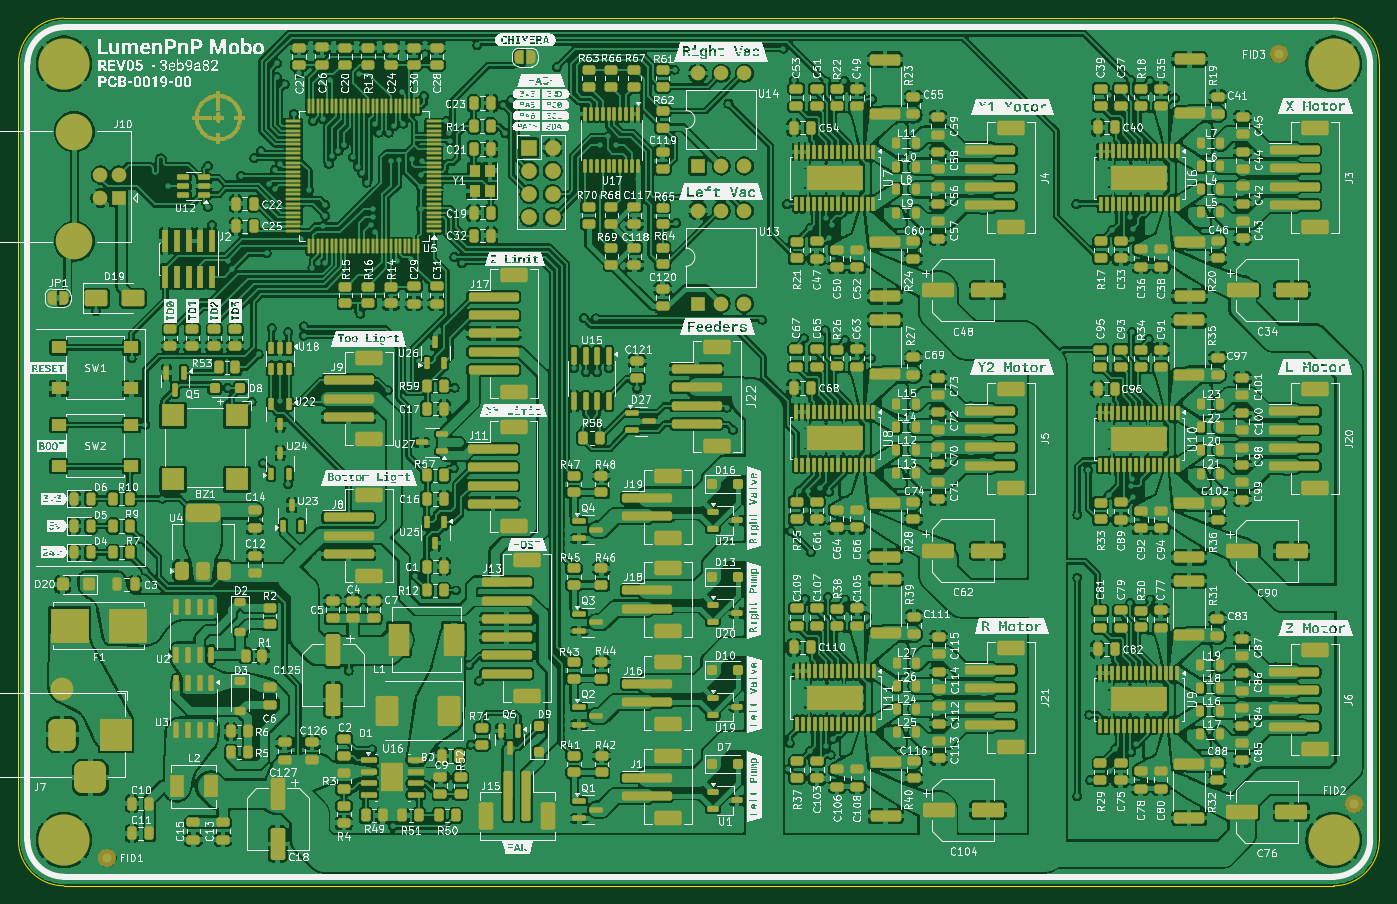
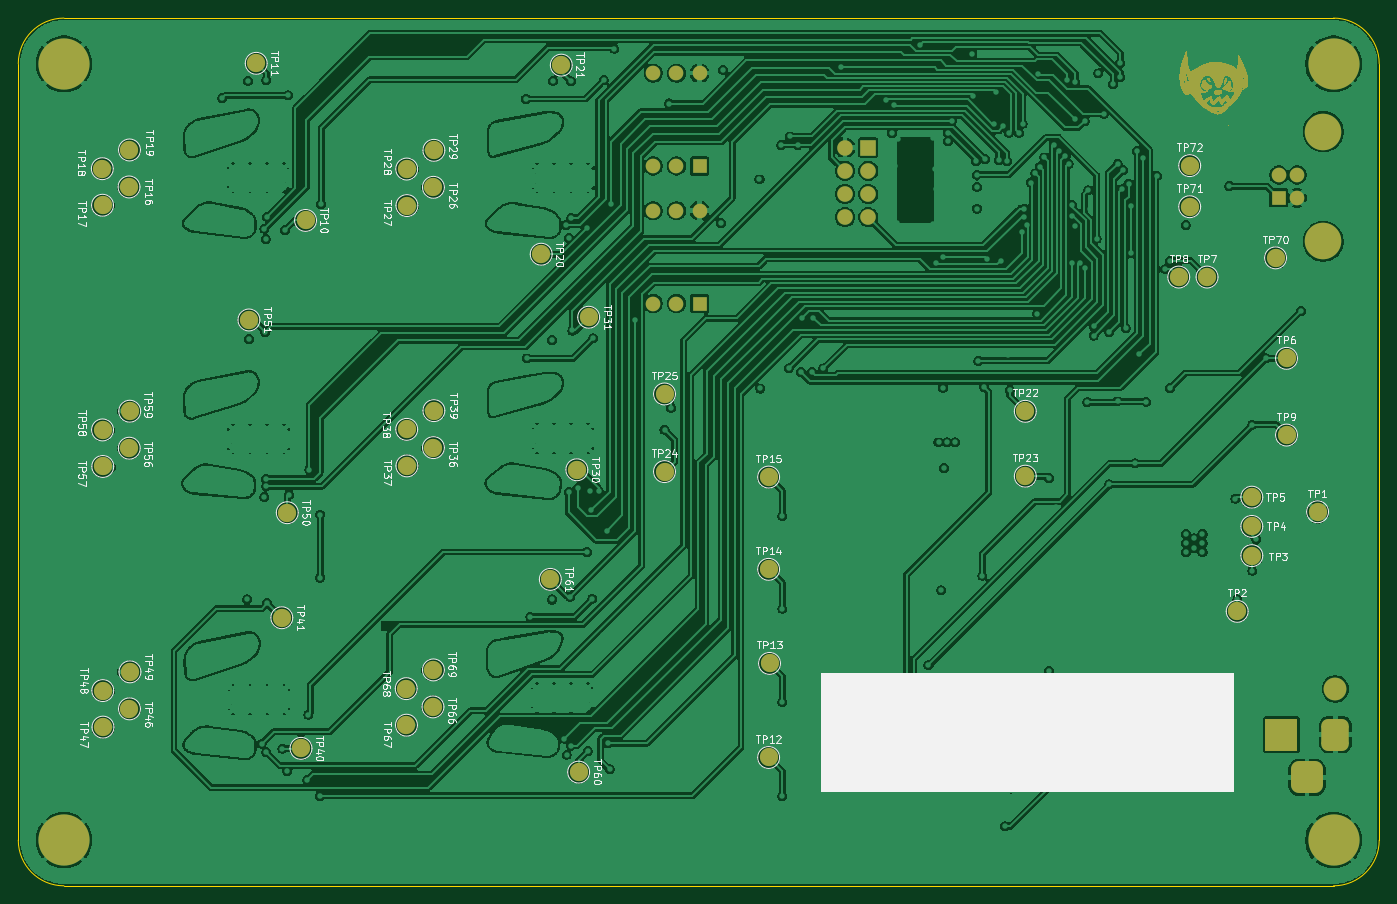
Circuit board: 11 layer files. Board 149.0 x 95.0 mm.
- bottom_copper: mobo-B_Cu.gbr (547053 bytes)
- bottom_mask: mobo-B_Mask.gbr (185208 bytes)
- paste: mobo-B_Paste.gbr (484 bytes)
- bottom_silk: mobo-B_Silkscreen.gbr (109097 bytes)
- outline: mobo-Edge_Cuts.gbr (1124 bytes)
- top_copper: mobo-F_Cu.gbr (1277741 bytes)
- top_mask: mobo-F_Mask.gbr (44502 bytes)
- paste: mobo-F_Paste.gbr (32506 bytes)
- top_silk: mobo-F_Silkscreen.gbr (788563 bytes)
- inner_copper: mobo-In1_Cu.gbr (482146 bytes)
- inner_copper: mobo-In2_Cu.gbr (1309921 bytes)

=== bottom_copper: mobo-B_Cu.gbr (547053 bytes, source omitted) ===
=== bottom_mask: mobo-B_Mask.gbr (185208 bytes, source omitted) ===
=== paste: mobo-B_Paste.gbr ===
G04 #@! TF.GenerationSoftware,KiCad,Pcbnew,9.0.4*
G04 #@! TF.CreationDate,2025-09-19T17:16:51+02:00*
G04 #@! TF.ProjectId,mobo,6d6f626f-2e6b-4696-9361-645f70636258,REV05*
G04 #@! TF.SameCoordinates,Original*
G04 #@! TF.FileFunction,Paste,Bot*
G04 #@! TF.FilePolarity,Positive*
%FSLAX46Y46*%
G04 Gerber Fmt 4.6, Leading zero omitted, Abs format (unit mm)*
G04 Created by KiCad (PCBNEW 9.0.4) date 2025-09-19 17:16:51*
%MOMM*%
%LPD*%
G01*
G04 APERTURE LIST*
G04 APERTURE END LIST*
M02*

=== bottom_silk: mobo-B_Silkscreen.gbr (109097 bytes, source omitted) ===
=== outline: mobo-Edge_Cuts.gbr ===
G04 #@! TF.GenerationSoftware,KiCad,Pcbnew,9.0.4*
G04 #@! TF.CreationDate,2025-09-19T17:16:51+02:00*
G04 #@! TF.ProjectId,mobo,6d6f626f-2e6b-4696-9361-645f70636258,REV05*
G04 #@! TF.SameCoordinates,Original*
G04 #@! TF.FileFunction,Profile,NP*
%FSLAX46Y46*%
G04 Gerber Fmt 4.6, Leading zero omitted, Abs format (unit mm)*
G04 Created by KiCad (PCBNEW 9.0.4) date 2025-09-19 17:16:51*
%MOMM*%
%LPD*%
G01*
G04 APERTURE LIST*
G04 #@! TA.AperFunction,Profile*
%ADD10C,0.050000*%
G04 #@! TD*
G04 APERTURE END LIST*
D10*
X215600000Y-140000000D02*
G75*
G02*
X210600000Y-145000000I-5000000J0D01*
G01*
X215600000Y-55000000D02*
X215600000Y-130000000D01*
X71600000Y-145000000D02*
G75*
G02*
X66600000Y-140000000I0J5000000D01*
G01*
X210600000Y-50000000D02*
G75*
G02*
X215600000Y-55000000I0J-5000000D01*
G01*
X71600000Y-50000000D02*
X210600000Y-50000000D01*
X210600000Y-145000000D02*
X71600000Y-145000000D01*
X66600000Y-55000000D02*
G75*
G02*
X71600000Y-50000000I5000000J0D01*
G01*
X66600000Y-55000000D02*
X66600000Y-130000000D01*
X66600000Y-130000000D02*
X66600000Y-140000000D01*
X215600000Y-130000000D02*
X215600000Y-140000000D01*
M02*

=== top_copper: mobo-F_Cu.gbr (1277741 bytes, source omitted) ===
=== top_mask: mobo-F_Mask.gbr (44502 bytes, source omitted) ===
=== paste: mobo-F_Paste.gbr (32506 bytes, source omitted) ===
=== top_silk: mobo-F_Silkscreen.gbr (788563 bytes, source omitted) ===
=== inner_copper: mobo-In1_Cu.gbr (482146 bytes, source omitted) ===
=== inner_copper: mobo-In2_Cu.gbr (1309921 bytes, source omitted) ===
